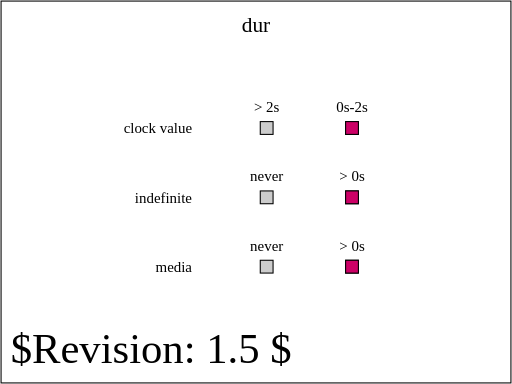
t = 0.00 s
t = 0.50 s: frame unchanged from t = 0.00 s, image omitted
t = 1.00 s: frame unchanged from t = 0.00 s, image omitted
t = 1.50 s: frame unchanged from t = 0.00 s, image omitted
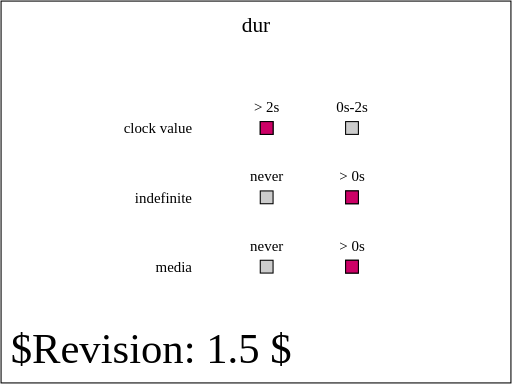
t = 2.00 s

The animated SVG that drew these frames (rendered in a browser with its animation timeline set to each time). Animation: 3 SMIL elements (set=3); one cycle of 2.00 s.

<?xml version="1.0" encoding="UTF-8"?>
<!--======================================================================-->
<!--=  Copyright 2004 World Wide Web Consortium, (Massachusetts          =-->
<!--=  Institute of Technology, Institut National de Recherche en        =-->
<!--=  Informatique et en Automatique, Keio University). All Rights      =-->
<!--=  Reserved. See http://www.w3.org/Consortium/Legal/.                =-->
<!--======================================================================--><!DOCTYPE svg PUBLIC "-//W3C//DTD SVG 1.1 Tiny//EN" "http://www.w3.org/Graphics/SVG/1.1/DTD/svg11-tiny.dtd">

<svg xmlns="http://www.w3.org/2000/svg" xmlns:xlink="http://www.w3.org/1999/xlink" version="1.1" baseProfile="tiny" id="svg-root" width="100%" height="100%" viewBox="0 0 480 360">
    <title id="test-title">$RCSfile: animate-elem-64-t.svg,v $</title>
    
    <!--======================================================================-->
    <!--Content of Test Case follows...                  =====================-->
    <!--======================================================================-->
    <text id="revision" x="10" y="340" font-size="40" stroke="none" fill="black">$Revision: 1.5 $</text>
    <rect id="test-frame" x="1" y="1" width="478" height="358" fill="none" stroke="#000"/>

    <text text-anchor="middle" x="240" y="30" font-size="20">dur</text>

    <g transform="translate(100, 100)">

        <g transform="translate(80,25)" text-anchor="end" font-size="14">
            <text>clock value</text>
            <text y="65">indefinite</text>
            <text y="130">media</text>
        </g>

        <g id="timeMarkersText" transform="translate(150, 5)" text-anchor="middle" font-size="14">
            <text>&gt; 2s</text>
            <text x="80">0s-2s</text>

            <g transform="translate(0, 65)">
                <text>never</text>
                <text x="80">&gt; 0s</text>
            </g>

            <g transform="translate(0, 130)">
                <text>never</text>
                <text x="80">&gt; 0s</text>
            </g>
        </g>

        <g transform="translate(150,20)" stroke="black">
            <defs>
                <rect id="shadow" x="-6" y="-6" width="12" height="12" fill="#ccc" stroke="black" stroke-width="1"/>
            </defs>

            <g id="setOne">
                <use xlink:href="#shadow" x="0"/>
                <use xlink:href="#shadow" x="80"/>

                <rect x="-6" y="-6" width="12" height="12" fill="rgb(204,0,102)">
                    <set id="firstSet" attributeName="x" to="74" dur="2s"/>
                </rect>
            </g>

            <g id="setTwo" transform="translate(0, 65)">
                <use xlink:href="#shadow" x="0"/>
                <use xlink:href="#shadow" x="80"/>

                <rect x="-6" y="-6" width="12" height="12" fill="rgb(204,0,102)">
                    <set attributeName="x" to="74" dur="indefinite"/>
                </rect>
            </g>

            <g id="setThree" transform="translate(0, 130)">
                <use xlink:href="#shadow" x="0"/>
                <use xlink:href="#shadow" x="80"/>

                <rect x="-6" y="-6" width="12" height="12" fill="rgb(204,0,102)">
                    <set attributeName="x" to="74" dur="media"/>
                </rect>
            </g>
        </g>
    </g>
</svg>
